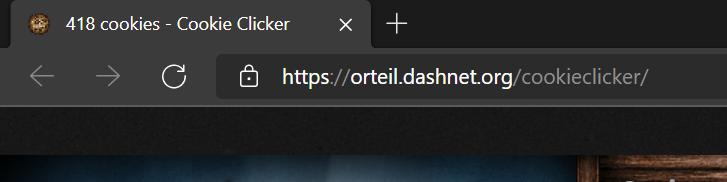
Workflow: CheckForUpgradesSequence

Step 1: Attach Browser

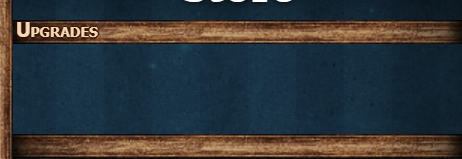
Step 2: find the element
